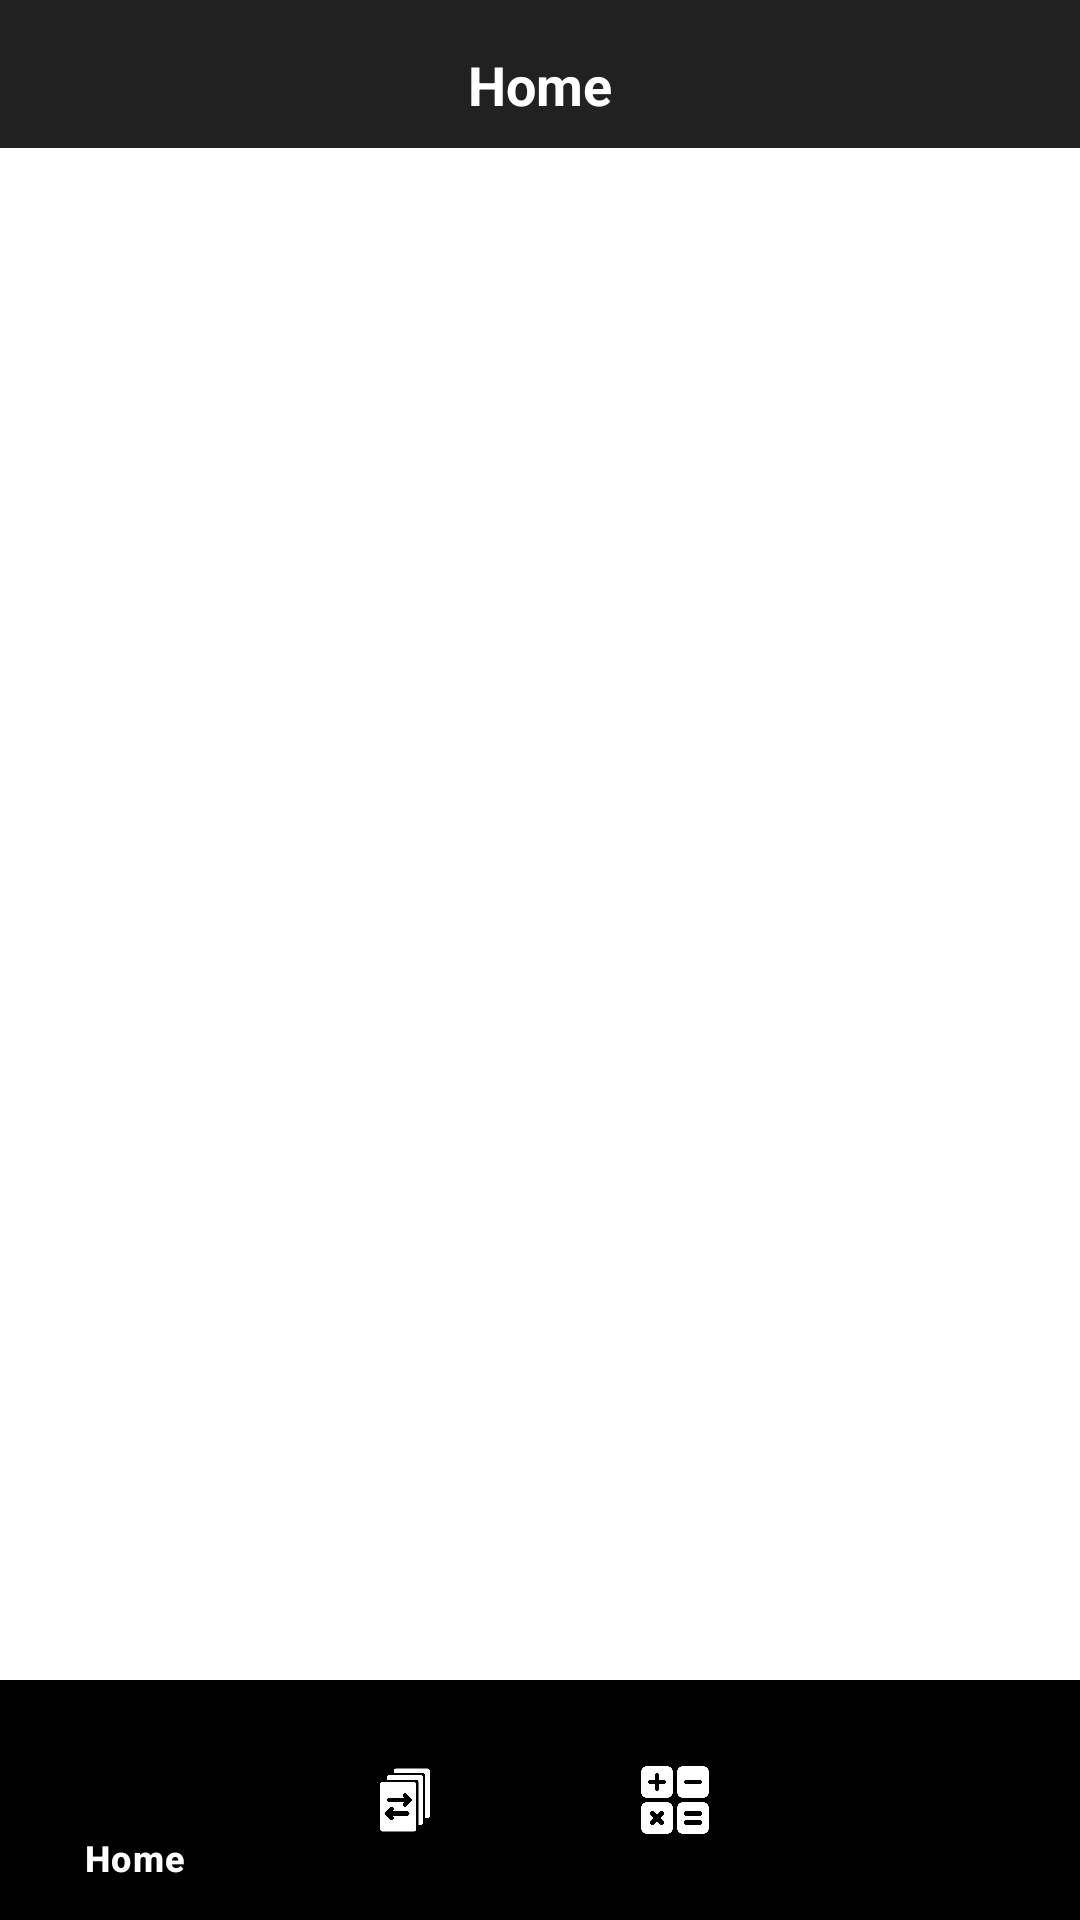

Here is an Android app screen rendered from its layout file. Give the layout XML and the strings, colors and styles it references.
<!-- AndroidManifest.xml: application theme Theme.ExpensetrackerApp -->
<!-- res/layout/activity_home.xml -->
<RelativeLayout xmlns:android="http://schemas.android.com/apk/res/android"
    xmlns:app="http://schemas.android.com/apk/res-auto"
    android:layout_width="match_parent"
    android:layout_height="match_parent"
    android:background="@color/white">

    <include
        android:id="@+id/header"
        layout="@layout/header"
        android:layout_marginTop="-15dp"
        android:layout_width="match_parent"
        android:layout_height="wrap_content" />

    <TextView
        android:id="@+id/pageNameTextView"
        android:layout_width="wrap_content"
        android:layout_height="wrap_content"
        android:layout_alignParentTop="true"
        android:layout_marginTop="16dp"
        android:text="Home"
        android:textSize="18sp"
        android:textStyle="bold"
        android:layout_centerHorizontal="true"
        android:textColor="@color/white"/>

    
    <RelativeLayout
        android:id="@+id/overlay"
        android:layout_width="match_parent"
        android:layout_height="match_parent"
        android:layout_below="@id/header"
        android:layout_above="@id/bottomNavigationView"
        android:background="@android:color/darker_gray"
        android:alpha="0.5"
        android:visibility="gone" />

    
    <ProgressBar
        android:id="@+id/progressBar"
        android:layout_width="wrap_content"
        android:layout_height="wrap_content"
        android:layout_centerInParent="true"
        android:visibility="gone"
        android:background="@color/black"
        android:outlineSpotShadowColor="@color/black"
        android:indeterminate="true" />

    <RelativeLayout
        android:id="@+id/mainContent"
        android:layout_width="match_parent"
        android:layout_height="match_parent"
        android:layout_below="@id/header"
        android:layout_above="@id/bottomNavigationView"
        android:padding="16dp"
        android:background="@color/white" />

    
    <com.google.android.material.bottomnavigation.BottomNavigationView
        android:id="@+id/bottomNavigationView"
        android:layout_width="match_parent"
        android:layout_height="wrap_content"
        android:layout_alignParentBottom="true"
        android:background="@color/black"
        app:itemActiveIndicatorStyle="@color/white"
        app:itemIconTint="@color/bottom_nav_icon_color_light"
        app:itemTextColor="@color/bottom_nav_text_color_light"
        app:menu="@menu/bottom_nav_menu" />

</RelativeLayout>
<!-- res/layout/header.xml (included above) -->
<?xml version="1.0" encoding="utf-8"?>
<androidx.appcompat.widget.Toolbar
    xmlns:android="http://schemas.android.com/apk/res/android"
    xmlns:app="http://schemas.android.com/apk/res-auto"
    android:id="@+id/toolbar"
    android:layout_width="match_parent"
    android:layout_height="?attr/actionBarSize"
    android:background="?attr/colorPrimary"
    app:titleTextColor="@android:color/white" />
<!-- resources referenced by this layout -->
<resources>
  <color name="black">#FF000000</color>
  <color name="bottom_nav_icon_color_light">#FFFFFFFF</color>
  <color name="bottom_nav_text_color_light">#FFFFFFFF</color>
  <color name="white">#FFFFFFFF</color>
  <style name="Theme.ExpensetrackerApp" parent="Base.Theme.ExpensetrackerApp" />
  <style name="Base.Theme.ExpensetrackerApp" parent="Theme.Material3.DayNight.NoActionBar">
          
          
          <item name="colorPrimary">@color/colorPrimary</item>
          <item name="colorPrimaryVariant">@color/colorPrimary</item>
          <item name="colorOnPrimary">@android:color/white</item>
          <item name="colorSecondary">@color/hint_color</item>
          <item name="colorOnSecondary">@android:color/white</item>
  
      </style>
  <color name="colorPrimary">#212121</color>
  <color name="hint_color">#757575</color>
</resources>
